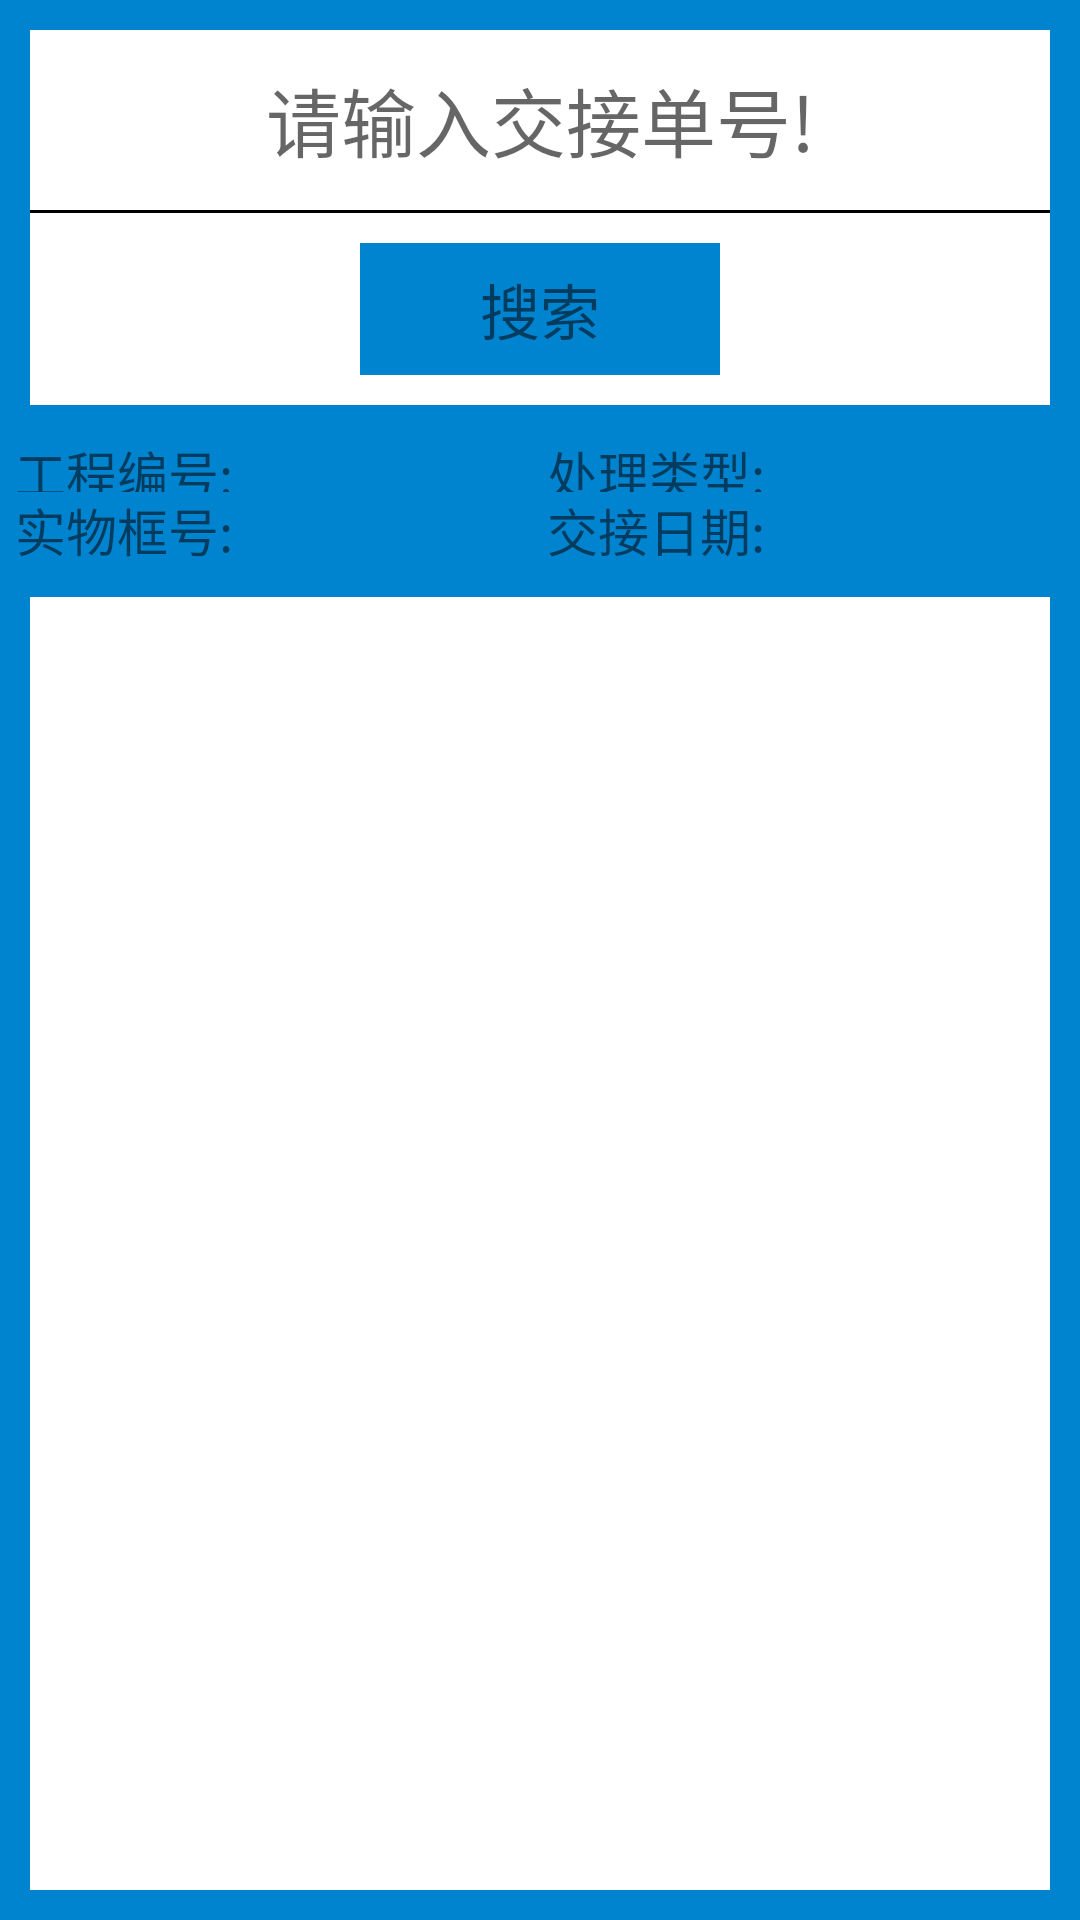

This screen was rendered from an Android layout file. Write that file and the resources it references.
<!-- AndroidManifest.xml: application theme AppTheme -->
<!-- res/layout/list_pipe_handover_search.xml -->
<?xml version="1.0" encoding="utf-8"?>
<LinearLayout xmlns:android="http://schemas.android.com/apk/res/android"
    android:layout_width="fill_parent"
    android:layout_height="fill_parent"
    android:orientation="vertical"
    android:background="#0084cf">
<LinearLayout
    android:layout_width="match_parent"
    android:layout_height="wrap_content"
    android:background="#ffff"
    android:layout_margin="10dp"
    android:orientation="vertical">
    <EditText
        android:id="@+id/bar_handover_num"
        android:layout_width="match_parent"
        android:layout_height="40dp"
        android:layout_margin="10dp"
        android:background="#ffff"
        android:gravity="center"
        android:hint="请输入交接单号!"
        android:textAllCaps="true"
        android:singleLine="true"
        android:textColor="#0084cf"
        android:textSize="25sp" />
<View
    android:layout_width="match_parent"
    android:layout_height="1dp"
    android:background="#000"/>
    <LinearLayout
        android:id="@+id/bar_ser_btn_search"
        android:layout_width="match_parent"
        android:layout_height="wrap_content"
        android:layout_margin="10dp"
        android:gravity="center">

        <TextView
            android:layout_width="120dp"
            android:layout_height="44dp"
            android:layout_gravity="center"
            android:background="#0084cf"
            android:gravity="center"
            android:text="搜索"
            android:textSize="20sp" />
    </LinearLayout>
</LinearLayout>

    <LinearLayout
        android:layout_width="match_parent"
        android:layout_height="wrap_content"
        android:background="#0084cf"
        android:layout_marginLeft="5dp"
        android:orientation="vertical">
            <LinearLayout
                android:layout_width="match_parent"
                android:layout_height="wrap_content"
                android:orientation="horizontal">

                <TextView
                    android:layout_width="0dp"
                    android:layout_height="match_parent"
                    android:layout_weight="0.7"
                    android:text="工程编号:"
                    android:textSize="17sp" />
                <TextView
                    android:id="@+id/bar_ser_pro_num"
                    android:layout_width="0dp"
                    android:layout_weight="1"
                    android:textSize="14sp"
                    android:text=""
                    android:layout_height="wrap_content" />

                <TextView
                    android:layout_width="0dp"
                    android:layout_height="match_parent"
                    android:layout_weight="0.7"
                    android:text="处理类型:"
                    android:textSize="17sp" />
                <TextView
                    android:id="@+id/bar_ser_type"
                    android:layout_width="0dp"
                    android:layout_weight="1"
                    android:textSize="14sp"
                    android:text=""
                    android:layout_height="wrap_content" />
            </LinearLayout>
        <LinearLayout
            android:layout_width="match_parent"
            android:layout_height="wrap_content"
            android:orientation="horizontal">

            <TextView
                android:layout_width="0dp"
                android:layout_weight="0.7"
                android:text="实物框号:"
                android:textSize="17sp"
                android:layout_height="wrap_content" />
            <TextView
                android:id="@+id/bar_ser_fram_num"
                android:layout_width="0dp"
                android:layout_weight="1"
                android:textSize="14sp"
                android:text=""
                android:layout_height="wrap_content" />
            <TextView
                android:layout_width="0dp"
                android:layout_weight="0.7"
                android:textSize="17sp"
                android:text="交接日期:"
                android:layout_height="wrap_content" />
            <TextView
                android:id="@+id/bar_ser_date"
                android:layout_width="0dp"
                android:layout_weight="1"
                android:textSize="14sp"
                android:text=""
                android:layout_height="wrap_content" />
        </LinearLayout>
    </LinearLayout>

    <ListView
        android:layout_margin="10dp"
        android:layout_width="match_parent"
        android:layout_height="0dp"
        android:layout_weight="1"
        android:id="@+id/bar_ser_list"
        android:background="#ffff"
        ></ListView>


</LinearLayout>
<!-- resources referenced by this layout -->
<resources>
  <style name="AppTheme" parent="Theme.AppCompat.Light.DarkActionBar">
          
          <item name="colorPrimary">@color/colorPrimary</item>
          <item name="colorPrimaryDark">#0084cf</item>
          <item name="colorAccent">#000</item>
      </style>
  <!-- not gathered from this repository: default colours our renderer supplied (Android Studio template values) -->
  <color name="colorPrimary">#FF6200EE</color>
</resources>
